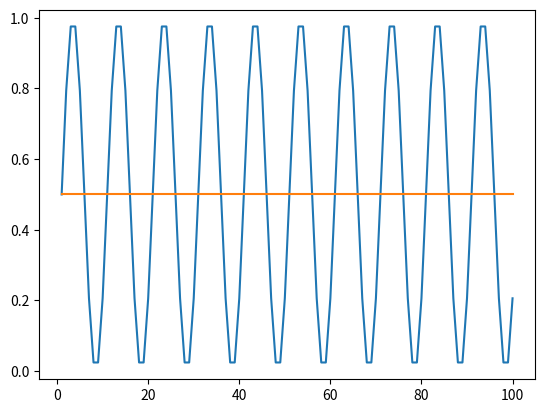

Here is the Python script that generated this plot:
import math
import matplotlib.pyplot as plt

def eval_fitness(net, step:int, cycle:int, verbose = False) -> float:

    error = 0.0
    expected = []
    got_output = []


    for s in range (step):

        cyclic_input = s * 2 * math.pi / cycle
        target_output = (math.sin(cyclic_input) + 1.0 ) / 2

        expected.append(target_output)

        # Get output phase
        net_input = [1.0, 0.0, 0.0, 0.0]
        output = net.activate(net_input)[0]
        got_output.append(output)
        difference = target_output - output

        if(verbose):
            print('expected output: {} got output: {}'.format(target_output, output))

        # Caliculate error
        error += math.log ( abs (target_output - output) +1 ) 

        # Feedback phase
        net_input = [0.0, 1.0, output, difference]
        net.activate(net_input)

    error /= step

    #draw graph
    if(verbose):
        x = range(1, step+1)
        y1 = expected
        y2 = got_output

        plt.plot(x, y1)
        plt.plot(x, y2)
        plt.show()

    assert(error <= 1.0)

    return 1.0 - error

class net_dummy:
    def activate(self, input):
        return [0.5]

if __name__=='__main__':
    n = net_dummy()
    fitness = eval_fitness(n, 100, 10,verbose=True)
    print(fitness)
